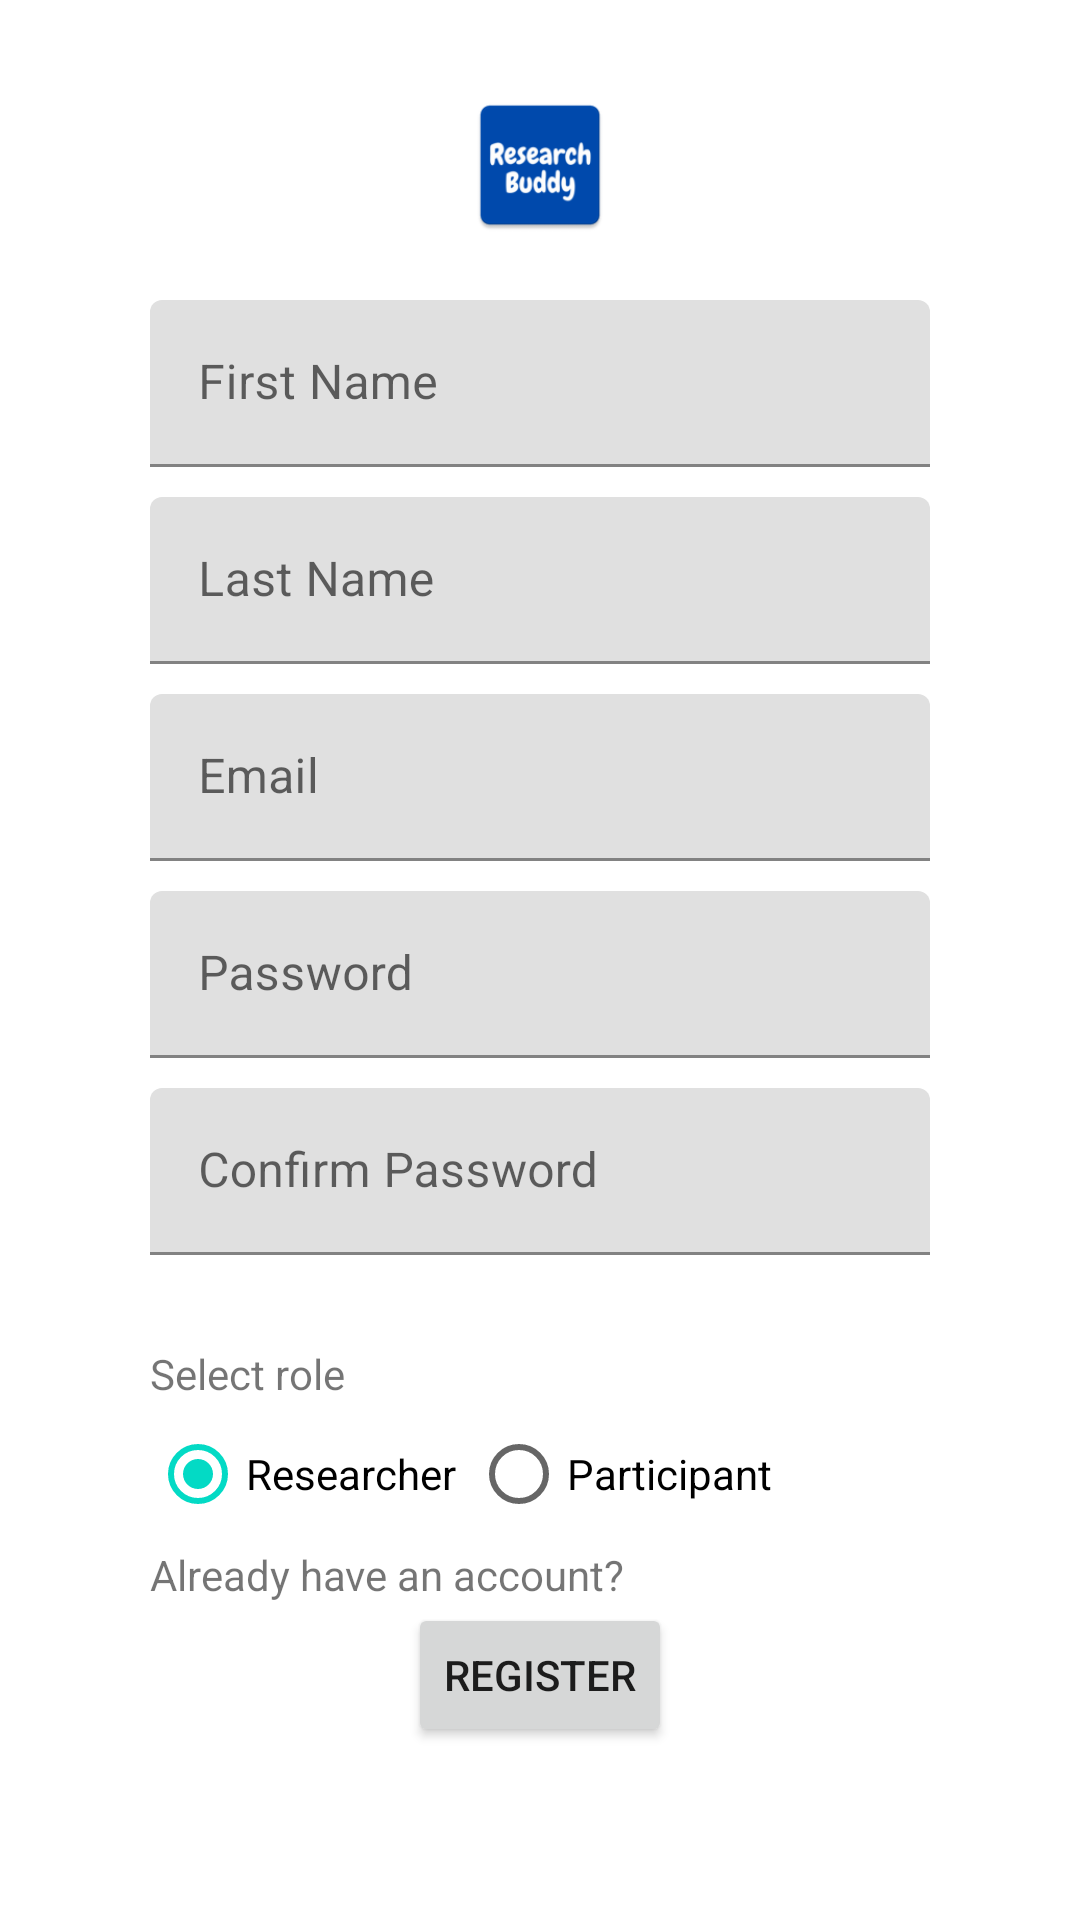

The Android layout XML behind this screen, and the referenced resources:
<!-- AndroidManifest.xml: application theme Theme.ResearchBuddy -->
<!-- res/layout/activity_register.xml -->
<?xml version="1.0" encoding="utf-8"?>
<RelativeLayout xmlns:android="http://schemas.android.com/apk/res/android"
    xmlns:app="http://schemas.android.com/apk/res-auto"
    xmlns:tools="http://schemas.android.com/tools"
    android:id="@+id/parent"
    android:layout_width="match_parent"
    android:layout_height="match_parent"
    tools:context=".RegisterActivity">

    <ImageView
        android:id="@+id/logo"
        android:layout_width="50dp"
        android:layout_height="50dp"
        android:layout_centerHorizontal="true"
        android:layout_marginTop="30dp"
        app:srcCompat="@mipmap/ic_launcher" />

    <RelativeLayout
        android:id="@+id/formFields"
        android:layout_width="match_parent"
        android:layout_height="wrap_content"
        android:layout_below="@+id/logo"
        android:layout_centerInParent="true"
        android:layout_marginHorizontal="50dp"
        android:layout_marginTop="20dp">


        <com.google.android.material.textfield.TextInputLayout
            android:id="@+id/txtLayoutFirstName"
            android:layout_width="match_parent"
            android:layout_height="wrap_content"
            android:layout_marginBottom="10dp"
            android:hint="@string/first_name">

            <com.google.android.material.textfield.TextInputEditText
                android:layout_width="match_parent"
                android:layout_height="wrap_content"
                android:inputType="text" />

        </com.google.android.material.textfield.TextInputLayout>

        <com.google.android.material.textfield.TextInputLayout
            android:id="@+id/txtLayoutLastName"
            android:layout_width="match_parent"
            android:layout_height="wrap_content"
            android:layout_below="@+id/txtLayoutFirstName"
            android:layout_marginBottom="10dp"
            android:hint="@string/last_name">

            <com.google.android.material.textfield.TextInputEditText
                android:layout_width="match_parent"
                android:layout_height="wrap_content"
                android:inputType="text" />

        </com.google.android.material.textfield.TextInputLayout>

        <com.google.android.material.textfield.TextInputLayout
            android:id="@+id/txtLayoutEmail"
            android:layout_width="match_parent"
            android:layout_height="wrap_content"
            android:layout_below="@+id/txtLayoutLastName"
            android:layout_marginBottom="10dp"
            android:hint="@string/email">

            <com.google.android.material.textfield.TextInputEditText
                android:layout_width="match_parent"
                android:layout_height="wrap_content"
                android:inputType="textEmailAddress" />

        </com.google.android.material.textfield.TextInputLayout>

        <com.google.android.material.textfield.TextInputLayout
            android:id="@+id/txtLayoutPassword"
            android:layout_width="match_parent"
            android:layout_height="wrap_content"
            android:layout_below="@+id/txtLayoutEmail"
            android:layout_marginBottom="10dp"
            android:hint="@string/password">

            <com.google.android.material.textfield.TextInputEditText
                android:layout_width="match_parent"
                android:layout_height="wrap_content"
                android:inputType="textPassword" />

        </com.google.android.material.textfield.TextInputLayout>

        <com.google.android.material.textfield.TextInputLayout
            android:id="@+id/txtLayoutConfirmPassword"
            android:layout_width="match_parent"
            android:layout_height="wrap_content"
            android:layout_below="@+id/txtLayoutPassword"
            android:layout_marginBottom="10dp"
            android:hint="@string/confirm_password">

            <com.google.android.material.textfield.TextInputEditText
                android:layout_width="match_parent"
                android:layout_height="wrap_content"
                android:inputType="textPassword" />

        </com.google.android.material.textfield.TextInputLayout>

        <TextView
            android:id="@+id/txtSelectRole"
            android:layout_width="wrap_content"
            android:layout_height="wrap_content"
            android:layout_below="@+id/txtLayoutConfirmPassword"
            android:layout_marginTop="20dp"
            android:text="@string/select_role" />


        <RadioGroup
            android:id="@+id/radioGroupSelectRole"
            android:layout_width="wrap_content"
            android:layout_height="wrap_content"
            android:layout_below="@+id/txtSelectRole"
            android:checkedButton="@id/radioButtonResearcher"
            android:orientation="horizontal">

            <RadioButton
                android:id="@+id/radioButtonResearcher"
                android:layout_width="wrap_content"
                android:layout_height="wrap_content"
                android:layout_marginRight="5dp"
                android:text="@string/researcher" />

            <RadioButton
                android:id="@+id/radioButtonParticipant"
                android:layout_width="wrap_content"
                android:layout_height="wrap_content"
                android:layout_toRightOf="@+id/radioButtonResearcher"
                android:text="@string/participant" />


        </RadioGroup>

        <TextView
            android:id="@+id/txtDirectLogin"
            android:layout_width="wrap_content"
            android:layout_height="wrap_content"
            android:layout_below="@+id/radioGroupSelectRole"
            android:text="@string/already_have_an_account" />

        <Button
            android:id="@+id/btnRegister"
            android:layout_width="wrap_content"
            android:layout_height="wrap_content"
            android:layout_below="@+id/txtDirectLogin"
            android:layout_centerHorizontal="true"
            android:text="@string/register" />
    </RelativeLayout>

</RelativeLayout>
<!-- resources referenced by this layout -->
<resources>
  <!-- mipmap ic_launcher: png bitmap (mipmap-xxhdpi, 6697 bytes) -->
  <string name="already_have_an_account">Already have an account?</string>
  <string name="confirm_password">Confirm Password</string>
  <string name="email">Email</string>
  <string name="first_name">First Name</string>
  <string name="last_name">Last Name</string>
  <string name="participant">Participant</string>
  <string name="password">Password</string>
  <string name="register">Register</string>
  <string name="researcher">Researcher</string>
  <string name="select_role">Select role</string>
  <style name="Theme.ResearchBuddy" parent="Theme.MaterialComponents.DayNight.DarkActionBar">
          
          <item name="colorPrimary">@color/color_primary</item>
          <item name="colorPrimaryVariant">@color/color_dark_blue</item>
          <item name="colorOnPrimary">@color/white</item>
          
          <item name="colorSecondary">@color/teal_200</item>
          <item name="colorSecondaryVariant">@color/teal_700</item>
          <item name="colorOnSecondary">@color/black</item>
          
          <item name="android:statusBarColor" tools:targetApi="l">?attr/colorPrimaryVariant</item>
          
      </style>
  <color name="color_primary">#004AAD</color>
  <color name="color_dark_blue">#1A237E</color>
  <color name="white">#FFFFFFFF</color>
  <color name="teal_200">#FF03DAC5</color>
  <color name="teal_700">#FF018786</color>
  <color name="black">#FF000000</color>
</resources>
